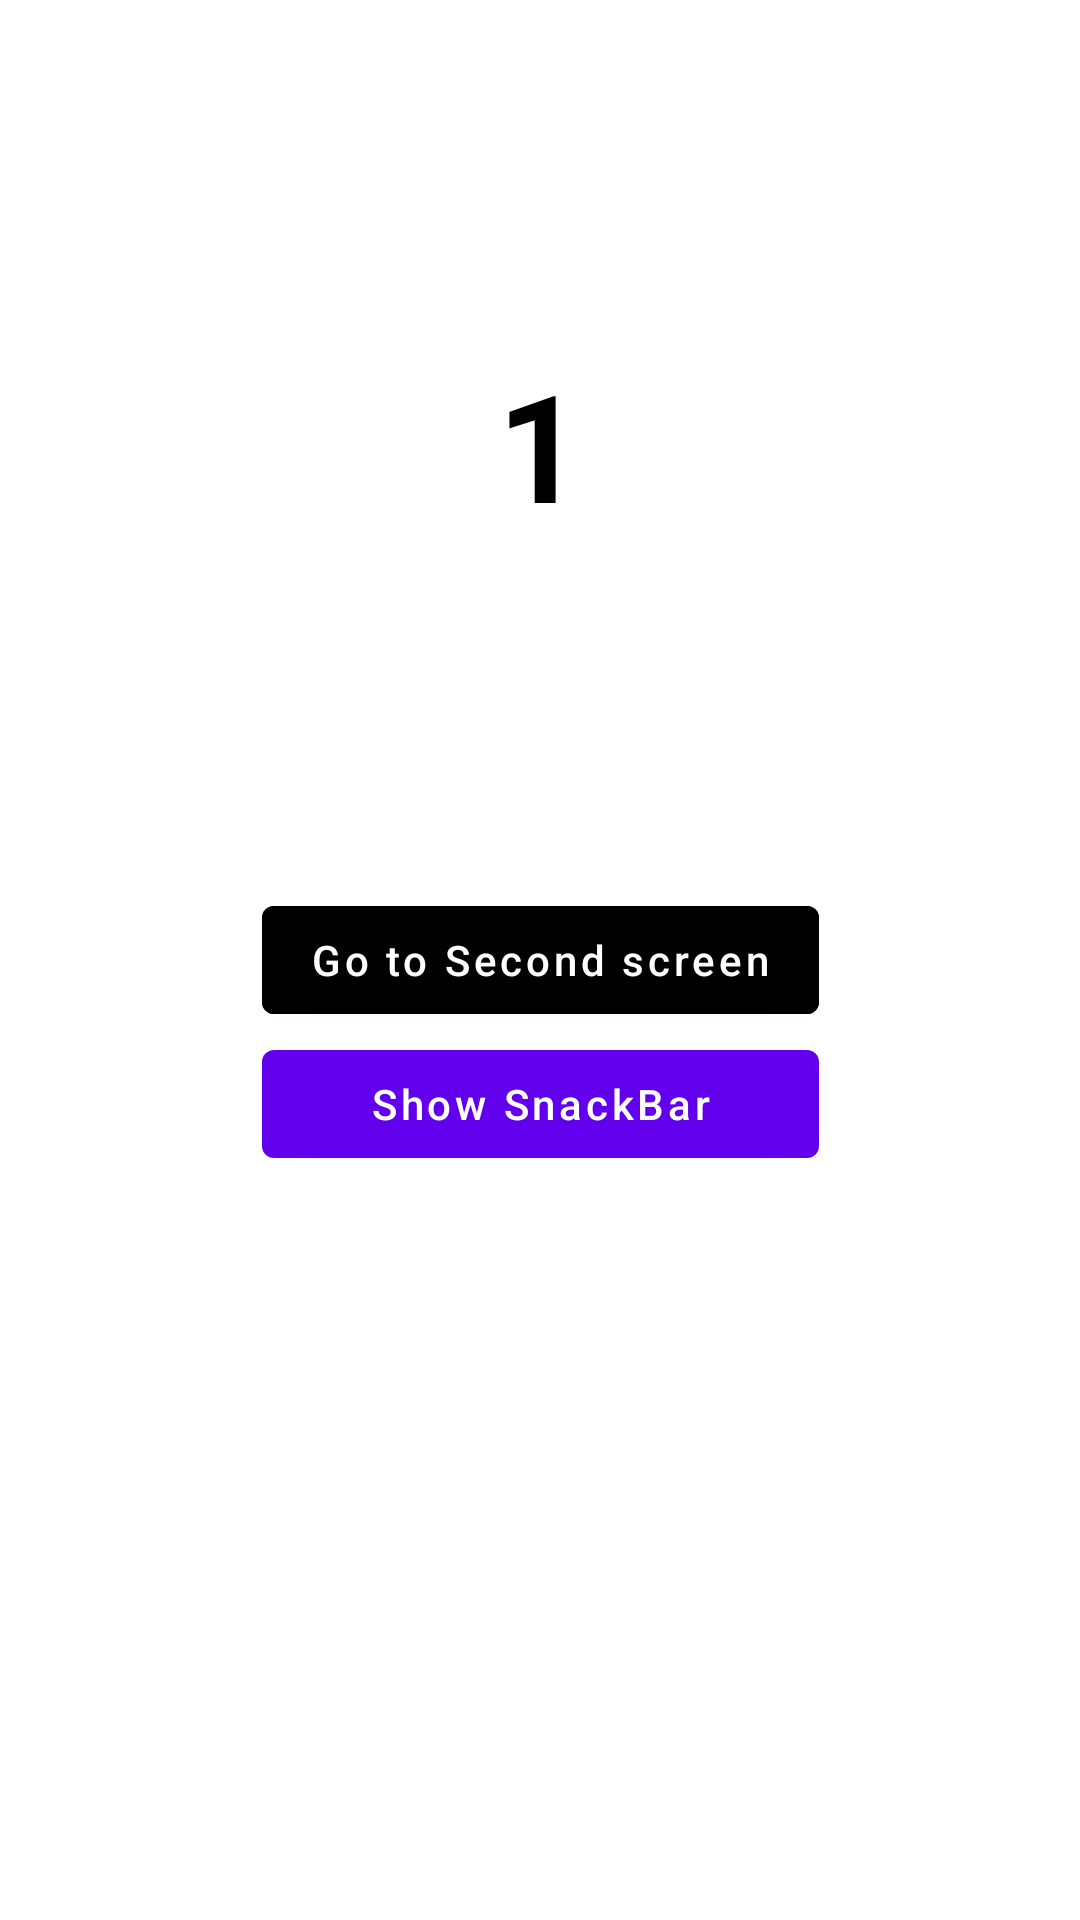

Write the Android layout XML for this screen, with the resource values it uses.
<!-- AndroidManifest.xml: application theme Theme.GenericSnackbar -->
<!-- res/layout/home_fragment.xml -->
<?xml version="1.0" encoding="utf-8"?>
<layout xmlns:android="http://schemas.android.com/apk/res/android"
    xmlns:app="http://schemas.android.com/apk/res-auto">

    <androidx.constraintlayout.widget.ConstraintLayout
        android:layout_width="match_parent"
        android:layout_height="match_parent">

        <com.google.android.material.textview.MaterialTextView
            android:layout_width="wrap_content"
            android:layout_height="wrap_content"
            android:text="1"
            android:textColor="?attr/colorOnSurface"
            android:textSize="50sp"
            android:textStyle="bold"
            app:layout_constraintBottom_toTopOf="@+id/homeBtn"
            app:layout_constraintEnd_toEndOf="parent"
            app:layout_constraintStart_toStartOf="parent"
            app:layout_constraintTop_toTopOf="parent" />

        <com.google.android.material.button.MaterialButton
            android:id="@+id/homeBtn"
            android:layout_width="wrap_content"
            android:layout_height="wrap_content"
            android:text="@string/go_to_second_screen"
            android:textAllCaps="false"
            android:backgroundTint="@color/black"
            app:layout_constraintBottom_toBottomOf="parent"
            app:layout_constraintEnd_toEndOf="parent"
            app:layout_constraintStart_toStartOf="parent"
            app:layout_constraintTop_toTopOf="parent" />

        <com.google.android.material.button.MaterialButton
            android:id="@+id/showSnackBarBtn"
            android:layout_width="0dp"
            android:layout_height="wrap_content"
            android:text="@string/show_snackbar"
            android:textAllCaps="false"
            app:layout_constraintEnd_toEndOf="@+id/homeBtn"
            app:layout_constraintStart_toStartOf="@+id/homeBtn"
            app:layout_constraintTop_toBottomOf="@+id/homeBtn" />

    </androidx.constraintlayout.widget.ConstraintLayout>
</layout>
<!-- resources referenced by this layout -->
<resources>
  <string name="go_to_second_screen">Go to Second screen</string>
  <string name="show_snackbar">Show SnackBar</string>
  <style name="Theme.GenericSnackbar" parent="Theme.MaterialComponents.DayNight.DarkActionBar">
          
          <item name="colorPrimary">@color/purple_500</item>
          <item name="colorPrimaryVariant">@color/purple_700</item>
          <item name="colorOnPrimary">@color/white</item>
          
          <item name="colorSecondary">@color/teal_200</item>
          <item name="colorSecondaryVariant">@color/teal_700</item>
          <item name="colorOnSecondary">@color/black</item>
          
          <item name="android:statusBarColor" tools:targetApi="l">?attr/colorPrimaryVariant</item>
          
      </style>
  <!-- not gathered from this repository: default colours our renderer supplied (Android Studio template values) -->
  <color name="purple_500">#FF6200EE</color>
  <color name="purple_700">#FF3700B3</color>
  <color name="teal_200">#FF03DAC5</color>
  <color name="teal_700">#FF018786</color>
  <color name="black">#FF000000</color>
  <color name="white">#FFFFFFFF</color>
</resources>
